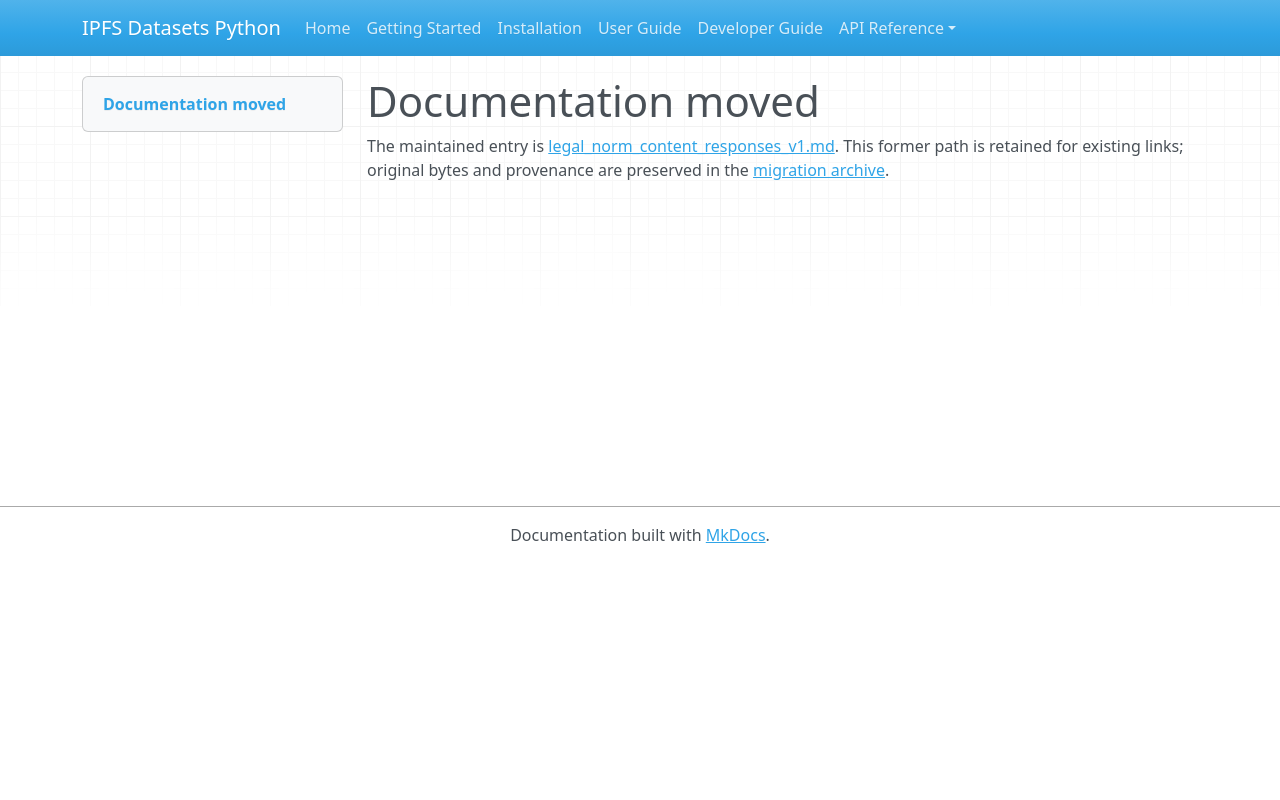

repository: endomorphosis/ipfs_datasets_py · page: autoformalization/legal_norm_content_responses_v1/index.html · generator: mkdocs

# Documentation moved

The maintained entry is [legal_norm_content_responses_v1.md](../../ipfs_datasets_py/logic/autoformal/docs/guides/legal_norm_content_responses_v1.md). This former path is retained for existing links; original bytes and provenance are preserved in the [migration archive](../../ipfs_datasets_py/logic/autoformal/docs/ARCHIVE.md).

<!-- Legacy bookmarks refer to sections in the preserved original. -->
<a id="typed-norm-interpretation-responses"></a>
<a id="prepare-and-submit-content"></a>
<a id="authenticate-the-complete-population"></a>
<a id="hashes-replay-and-bounds"></a>
